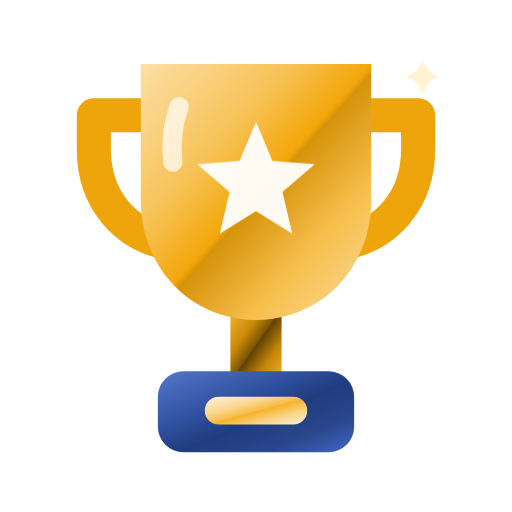
t = 0.00 s
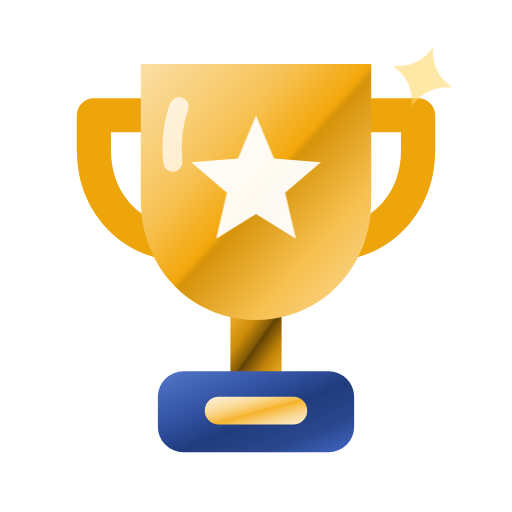
t = 0.35 s
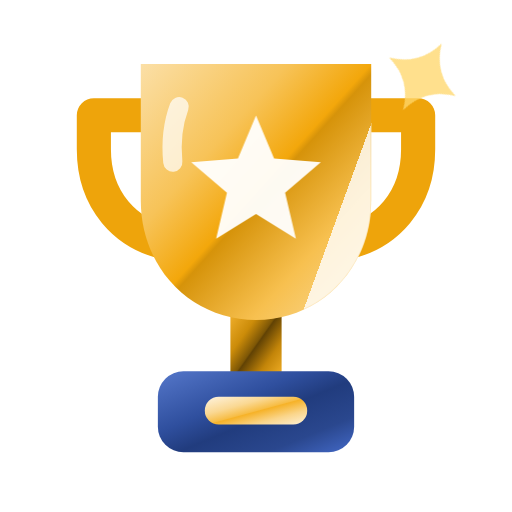
t = 1.05 s
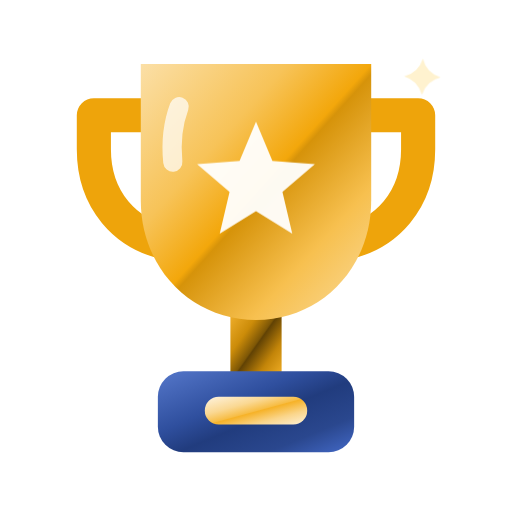
t = 1.40 s
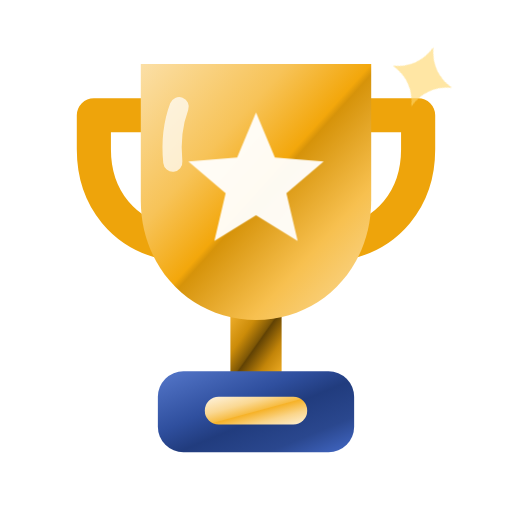
t = 1.86 s
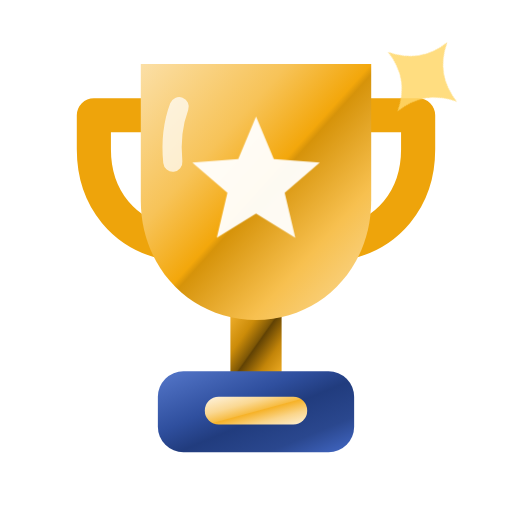
t = 2.49 s

The animated SVG that drew these frames (rendered in a browser with its animation timeline set to each time). Animation: 3 CSS @keyframes rules; one cycle of 2.80 s, repeats indefinitely.

<svg viewBox="0 0 24 24" xmlns="http://www.w3.org/2000/svg" width="24" height="24" fill="none"><title>貢献度トロフィー(アニメ)</title><defs><linearGradient id="cs-trophy-shine-gD" x1="0" y1="0" x2="1" y2="1"><stop offset="0" stop-color="#F6B532"/><stop offset="0.32" stop-color="#CC8C09"/><stop offset="0.5" stop-color="#7E5706"/><stop offset="0.52" stop-color="#614204"/><stop offset="0.74" stop-color="#C38509"/><stop offset="1" stop-color="#F5B228"/></linearGradient><linearGradient id="cs-trophy-shine-gB" x1="0" y1="0" x2="1" y2="1"><stop offset="0" stop-color="#FBDFA6"/><stop offset="0.32" stop-color="#F7C358"/><stop offset="0.5" stop-color="#F3A70B"/><stop offset="0.52" stop-color="#D6930A"/><stop offset="0.74" stop-color="#F7C04F"/><stop offset="1" stop-color="#FADC9D"/></linearGradient><linearGradient id="cs-trophy-shine-nB" x1="0" y1="0" x2="1" y2="1"><stop offset="0" stop-color="#5577CA"/><stop offset="0.38" stop-color="#2F4F9E"/><stop offset="0.55" stop-color="#213C7E"/><stop offset="0.78" stop-color="#2A478E"/><stop offset="1" stop-color="#4369C7"/></linearGradient><linearGradient id="cs-trophy-shine-gL" x1="0" y1="0" x2="1" y2="1"><stop offset="0" stop-color="#FEF4E1"/><stop offset="0.32" stop-color="#FAD893"/><stop offset="0.5" stop-color="#F7BD45"/><stop offset="0.52" stop-color="#F6B228"/><stop offset="0.74" stop-color="#FAD58A"/><stop offset="1" stop-color="#FDF1D8"/></linearGradient><clipPath id="cs-trclip"><path d="M6.6 3h10.8v6.4c0 3.2-2.4 5.6-5.4 5.6S6.6 12.6 6.6 9.4Z"/></clipPath></defs><style>.shn{animation:shn 2.8s ease-in-out infinite}@keyframes shn{0%{transform:translateX(0)}55%,100%{transform:translateX(26px)}}.stp{transform-box:view-box;transform-origin:12px 8.6px;animation:stp 1.4s ease-in-out infinite}@keyframes stp{0%,100%{transform:scale(1)}50%{transform:scale(1.2)}}.tw{transform-box:view-box;transform-origin:19.8px 3.6px;animation:tw 1.5s ease-in-out infinite}@keyframes tw{0%,100%{transform:scale(.4) rotate(0);opacity:.3}50%{transform:scale(1.15) rotate(45deg);opacity:1}}@media (prefers-reduced-motion: reduce){*{animation:none!important}}</style><path d="M7 5.4H4.4V7c0 2.4 1.5 4 3.5 4.4M17 5.4h2.6V7c0 2.4-1.5 4-3.5 4.4" stroke="#EEA40B" stroke-width="1.6" stroke-linecap="round" stroke-linejoin="round"/><rect x="10.8" y="14.4" width="2.4" height="3.4" fill="url(#cs-trophy-shine-gD)"/><path d="M6.6 3h10.8v6.4c0 3.2-2.4 5.6-5.4 5.6S6.6 12.6 6.6 9.4Z" fill="url(#cs-trophy-shine-gB)"/><rect x="7.4" y="17.4" width="9.2" height="3.8" rx="1.2" fill="url(#cs-trophy-shine-nB)"/><rect x="9.6" y="18.6" width="4.8" height="1.3" rx=".65" fill="url(#cs-trophy-shine-gL)"/><g class="stp"><path d="M12.00 5.70L12.77 7.54L14.76 7.70L13.24 9.00L13.70 10.95L12.00 9.90L10.30 10.95L10.76 9.00L9.24 7.70L11.23 7.54Z" fill="#fff" fill-opacity=".95"/></g><path d="M8.4 5c-.3.8-.4 1.6-.3 2.6" stroke="#fff" stroke-opacity=".7" stroke-width=".9" stroke-linecap="round"/><g clip-path="url(#cs-trclip)"><g class="shn"><rect x="-1" y="0" width="3.6" height="22" fill="#fff" fill-opacity=".8" transform="skewX(-20)"/></g></g><g class="tw"><path d="M19.8 1.6Q20.240000000000002 3.16 21.8 3.6Q20.240000000000002 4.04 19.8 5.6Q19.36 4.04 17.8 3.6Q19.36 3.16 19.8 1.6Z" fill="#FFD76A" fill-opacity="1"/></g></svg>
